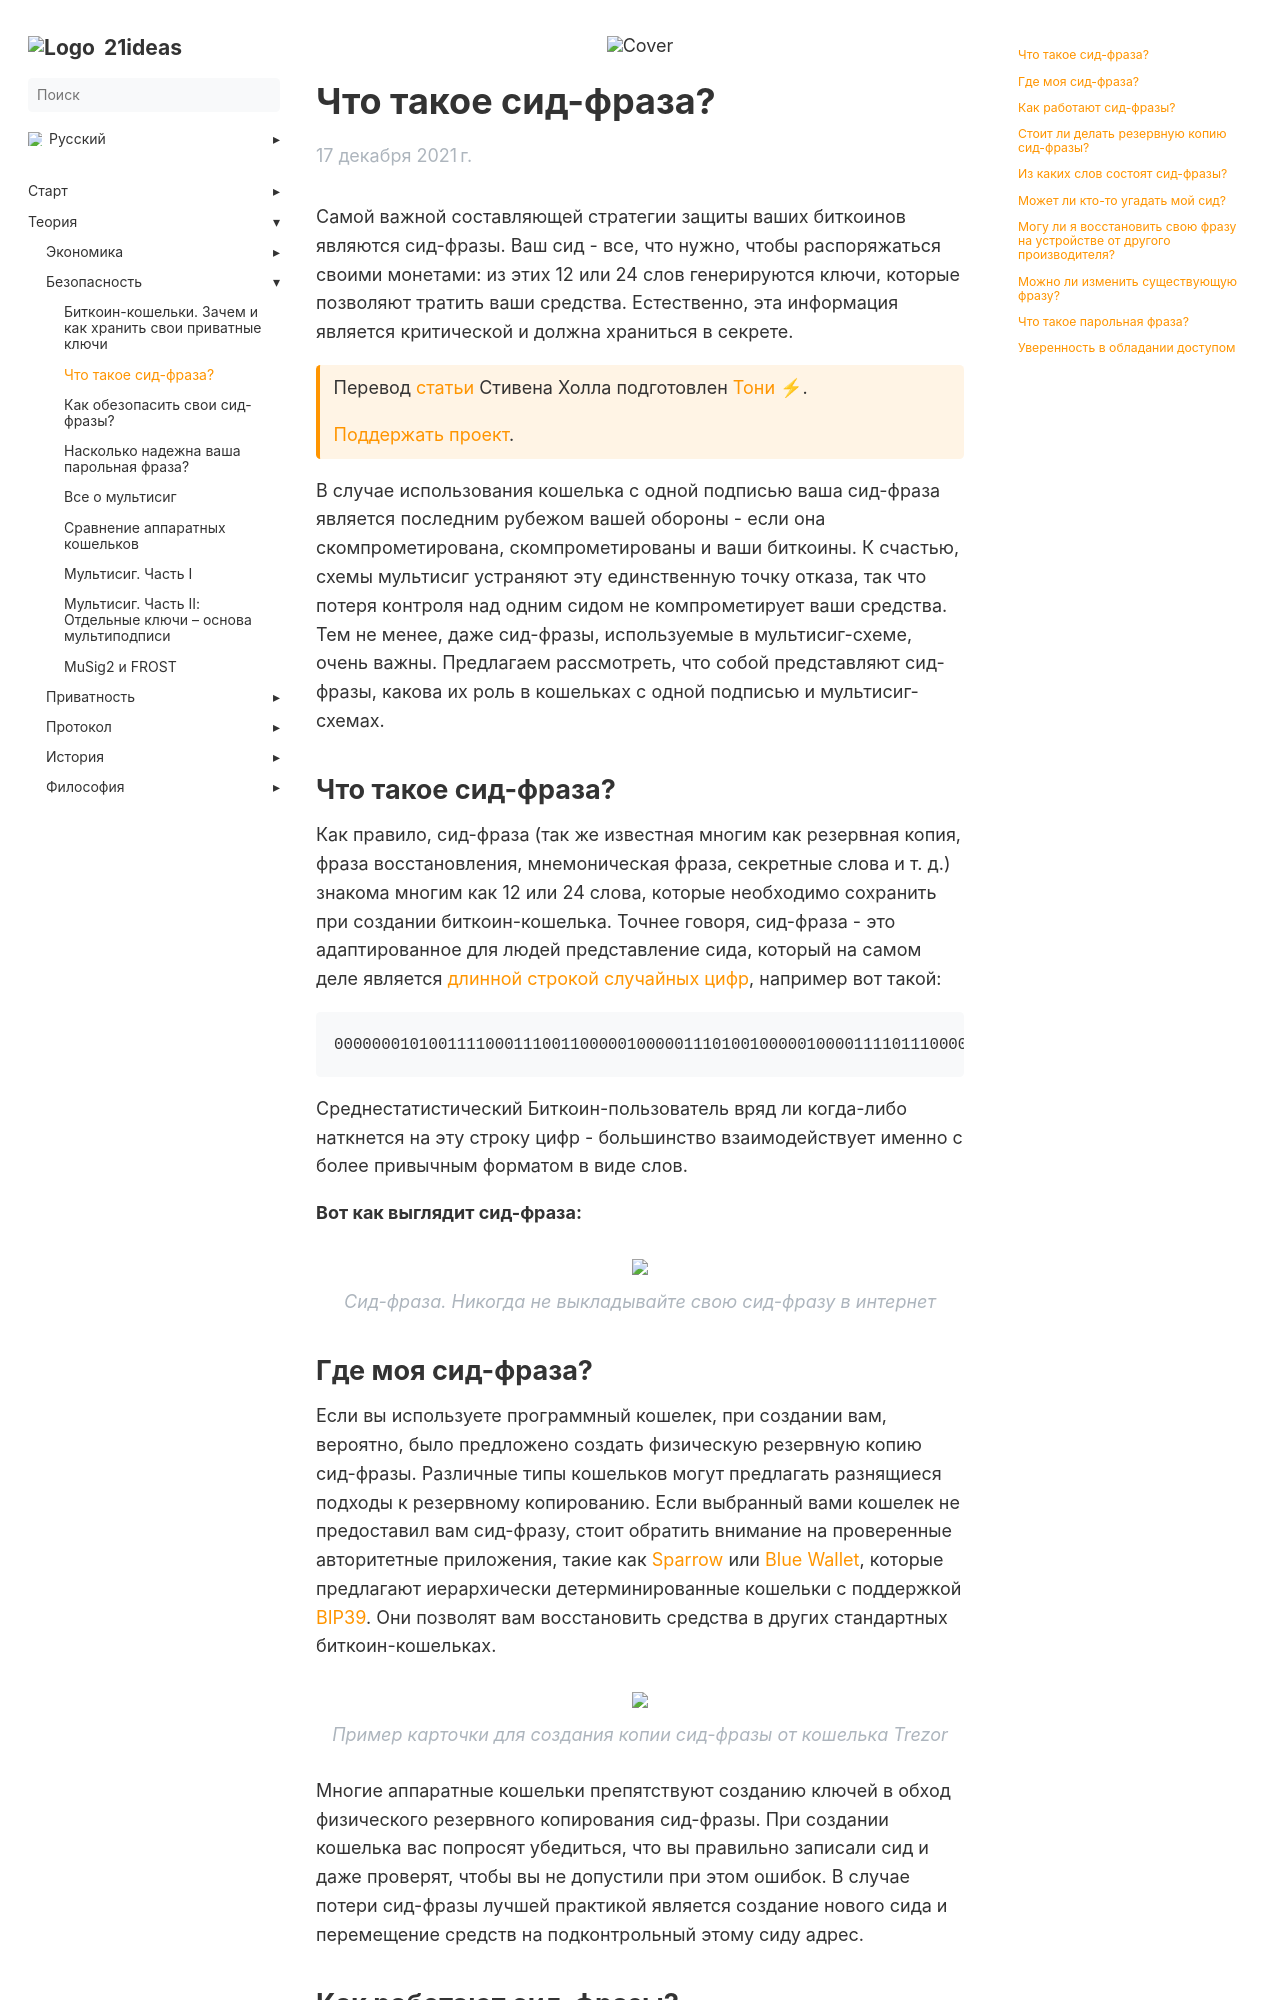

repository: 21ideas-org/21ideas.org · page: seed/index.html · generator: jekyll

---

title: "Что такое сид-фраза?"
h1: "Что такое сид-фраза?"
cover: /img/seed/seed.webp
description: "Предлагаем рассмотреть, что собой представляют сид-фразы, какова их роль в кошельках с одной подписью и мультисиг-схемах."
url: seed
date: 2021-12-17
bookToc: true
bookFlatSection: false
weight: 2

---

Самой важной составляющей стратегии защиты ваших биткоинов являются сид-фразы. Ваш сид - все, что нужно, чтобы распоряжаться своими монетами: из этих 12 или 24 слов генерируются ключи, которые позволяют тратить ваши средства. Естественно, эта информация является критической и должна храниться в секрете.

{{< hint btc >}}
Перевод [статьи](https://unchained.com/blog/what-is-a-bitcoin-seed-phrase/) Стивена Холла подготовлен [Тони ⚡](https://snort.social/p/npub10awzknjg5r5lajnr53438ndcyjylgqsrnrtq5grs495v42qc6awsj45ys7). 

[Поддержать проект](/contribute/). 
{{< /hint >}}

В случае использования кошелька с одной подписью ваша сид-фраза является последним рубежом вашей обороны - если она скомпрометирована, скомпрометированы и ваши биткоины. К счастью, схемы мультисиг устраняют эту единственную точку отказа, так что потеря контроля над одним сидом не компрометирует ваши средства. Тем не менее, даже сид-фразы, используемые в мультисиг-схеме, очень важны. Предлагаем рассмотреть, что собой представляют сид-фразы, какова их роль в кошельках с одной подписью и мультисиг-схемах.

## Что такое сид-фраза?

Как правило, сид-фраза (так же известная многим как резервная копия, фраза восстановления, мнемоническая фраза, секретные слова и т. д.) знакома многим как 12 или 24 слова, которые необходимо сохранить при создании биткоин-кошелька. Точнее говоря, сид-фраза - это адаптированное для людей представление сида, который на самом деле является [длинной строкой случайных цифр](https://learnmeabitcoin.com/technical/mnemonic), например вот такой:

```
00000001010011110001110011000001000001110100100000100001111011100001101100010111010101010111001101111010101010110001011000011100
```

 Среднестатистический Биткоин-пользователь вряд ли когда-либо наткнется на эту строку цифр - большинство взаимодействует именно с более привычным форматом в виде слов.

**Вот как выглядит сид-фраза:**

{{% image "/img/seed/seed.webp" %}}
_Сид-фраза. Никогда не выкладывайте свою сид-фразу в интернет_
{{% /image %}}
